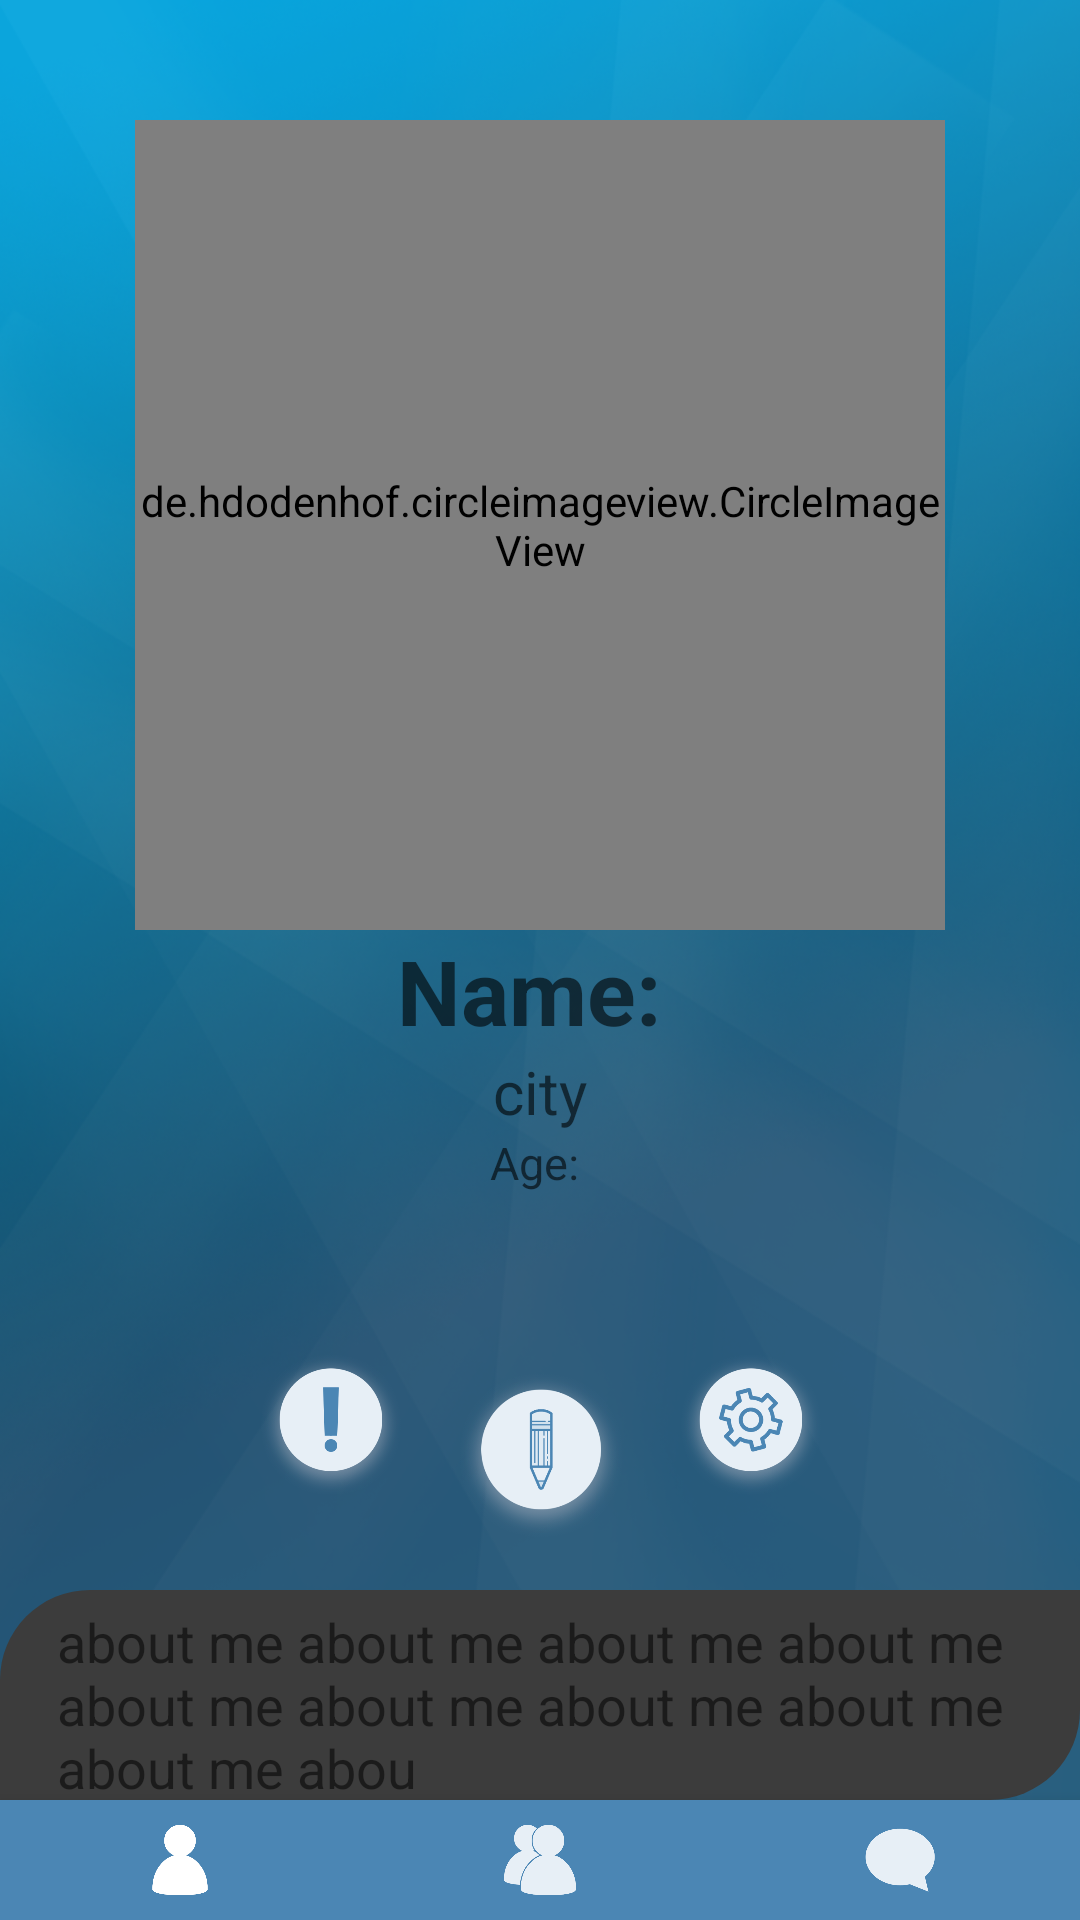

Here is an Android app screen rendered from its layout file. Give the layout XML and the strings, colors and styles it references.
<!-- AndroidManifest.xml: application theme AppTheme -->
<!-- res/layout/activity_friend_profile.xml -->
<?xml version="1.0" encoding="utf-8"?>
<RelativeLayout xmlns:android="http://schemas.android.com/apk/res/android"
    xmlns:app="http://schemas.android.com/apk/res-auto"
    xmlns:tools="http://schemas.android.com/tools"
    android:layout_width="match_parent"
    android:layout_height="match_parent"
    android:background="@drawable/background_main"
    tools:context=".MainAppPage">

    <RelativeLayout
        android:id="@+id/relativeBar"
        android:layout_width="match_parent"
        android:layout_height="wrap_content">

        <include
            android:id="@+id/toolBar"
            layout="@layout/toolbar" />



        <TextView
            android:id="@+id/verifyMessage"
            android:layout_width="wrap_content"
            android:layout_height="wrap_content"
            android:layout_below="@+id/toolBar"
            android:layout_centerHorizontal="true"
            android:clickable="true"
            android:text="@string/VerifyMessage"
            android:layout_marginBottom="5dp"
            android:visibility="gone" />

    </RelativeLayout>

    <de.hdodenhof.circleimageview.CircleImageView
        android:id="@+id/profilePic"
        android:layout_width="270dp"
        android:layout_height="270dp"
        android:layout_below="@+id/relativeBar"
        android:layout_centerHorizontal="true"
        android:src="@drawable/heart2" />

    <TextView
        android:id="@+id/fullName"
        android:layout_width="match_parent"
        android:layout_height="wrap_content"
        android:layout_below="@+id/profilePic"
        android:layout_centerHorizontal="true"
        android:hint="Name: "
        android:textColor="@color/TextCol"
        android:textAlignment="center"
        android:textSize="30dp"
        android:textStyle="bold"/>
    <TextView
        android:id="@+id/city"
        android:textSize="20dp"
        android:layout_width="match_parent"
        android:layout_height="wrap_content"
        android:layout_below="@+id/fullName"
        android:layout_centerHorizontal="true"
        android:hint="city"
        android:textAlignment="center" />

    <TextView
        android:textSize="15dp"
        android:id="@+id/age"
        android:layout_width="wrap_content"
        android:layout_height="wrap_content"
        android:layout_below="@+id/city"
        android:layout_centerHorizontal="true"
        android:hint="Age: "
        android:layout_marginBottom="20dp"
        android:textAlignment="center" />

    <ImageView
        android:layout_width="60dp"
        android:layout_height="60dp"
        android:id="@+id/settingIcon"
        android:layout_below="@+id/age"
        android:src="@drawable/settingsicon"
        android:layout_alignParentRight="true"
        android:layout_marginRight="80dp"
        android:layout_above="@+id/aboutMe"


        />
    <ImageView
        android:layout_width="70dp"
        android:layout_height="70dp"
        android:id="@+id/editIcon"
        android:layout_below="@+id/age"
        android:src="@drawable/editicon"
        android:layout_marginTop="20dp"
        android:layout_centerHorizontal="true"
        android:layout_above="@+id/aboutMe"

        />
    <ImageView
        android:layout_width="60dp"
        android:layout_height="60dp"
        android:id="@+id/exclamationIcon"
        android:layout_below="@+id/age"
        android:src="@drawable/exclamation"
        android:layout_marginLeft="80dp"
        android:layout_above="@+id/aboutMe"
        />

    <TextView
        android:id="@+id/aboutMe"
        android:layout_width="match_parent"
        android:layout_height="70dp"
        android:layout_above="@+id/bottomBar"
        android:background="@drawable/image_boreder"
        android:text="about me about me about me about me about me about me about me about me about me abou"
        android:paddingTop="5dp"
        android:paddingRight="19dp"
        android:paddingLeft="19dp"
        android:textSize="18dp" />

    <com.google.android.material.bottomnavigation.BottomNavigationView
        android:id="@+id/bottomBar"
        android:layout_width="match_parent"
        android:layout_height="40dp"
        android:layout_alignParentBottom="true"
        android:background="@color/BottomBarBolor"
        app:labelVisibilityMode="unlabeled"
        app:menu="@menu/bottom_bar_menu"
        app:itemIconTint="@drawable/bottom_nav_icon_color_selector"
        app:itemTextColor="@drawable/bottom_nav_icon_color_selector"/>

</RelativeLayout>
<!-- res/layout/toolbar.xml (included above) -->
<?xml version="1.0" encoding="utf-8"?>
<androidx.appcompat.widget.Toolbar xmlns:android="http://schemas.android.com/apk/res/android"
    android:layout_width="match_parent"
    android:layout_height="40dp"
    android:background="@color/fui_transparent"
    android:theme="@android:style/ThemeOverlay.Material.Light">


</androidx.appcompat.widget.Toolbar>
<!-- resources referenced by this layout -->
<resources>
  <color name="BottomBarBolor">#4B86B4</color>
  <color name="TextCol">#E7EFF6</color>
  <!-- drawable background_main: png bitmap (drawable-v24, 506720 bytes) -->
  <!-- drawable bottom_nav_icon_color_selector (drawable) -->
  <?xml version="1.0" encoding="utf-8"?>
  <selector xmlns:android="http://schemas.android.com/apk/res/android">
      <item android:state_checked="true" android:color="@android:color/white" />
      <item android:state_pressed="true" android:state_enabled="true" android:color="@android:color/white" />
      <item android:color="@color/TextCol" />
  </selector>
  <!-- drawable editicon: png bitmap (drawable-v24, 28511 bytes) -->
  <!-- drawable exclamation: png bitmap (drawable-v24, 26376 bytes) -->
  <!-- drawable heart2: png bitmap (drawable-v24, 27063 bytes) -->
  <!-- drawable image_boreder (drawable) -->
  <?xml version="1.0" encoding="utf-8"?>
  <shape xmlns:android="http://schemas.android.com/apk/res/android">
      <corners
          android:topLeftRadius="30dp"
          android:topRightRadius="0dp"
          android:bottomLeftRadius="0dp"
          android:bottomRightRadius="30dp" />
      <solid android:color="@color/NoButton"/>
  
  </shape>
  <!-- drawable settingsicon: png bitmap (drawable-v24, 38335 bytes) -->
  <string name="VerifyMessage">Click here to verify your email. </string>
  <style name="AppTheme" parent="Theme.AppCompat.Light.NoActionBar">
          
          <item name="colorPrimary">@color/backgroundColor</item>
          <item name="colorPrimaryDark">@color/colorPrimaryDark</item>
          <item name="colorAccent">@color/colorAccent</item>
      </style>
  <color name="NoButton">#3C3C3C</color>
  <color name="backgroundColor">#2a4d69</color>
  <color name="colorPrimaryDark">#3700B3</color>
  <color name="colorAccent">#03DAC5</color>
</resources>
